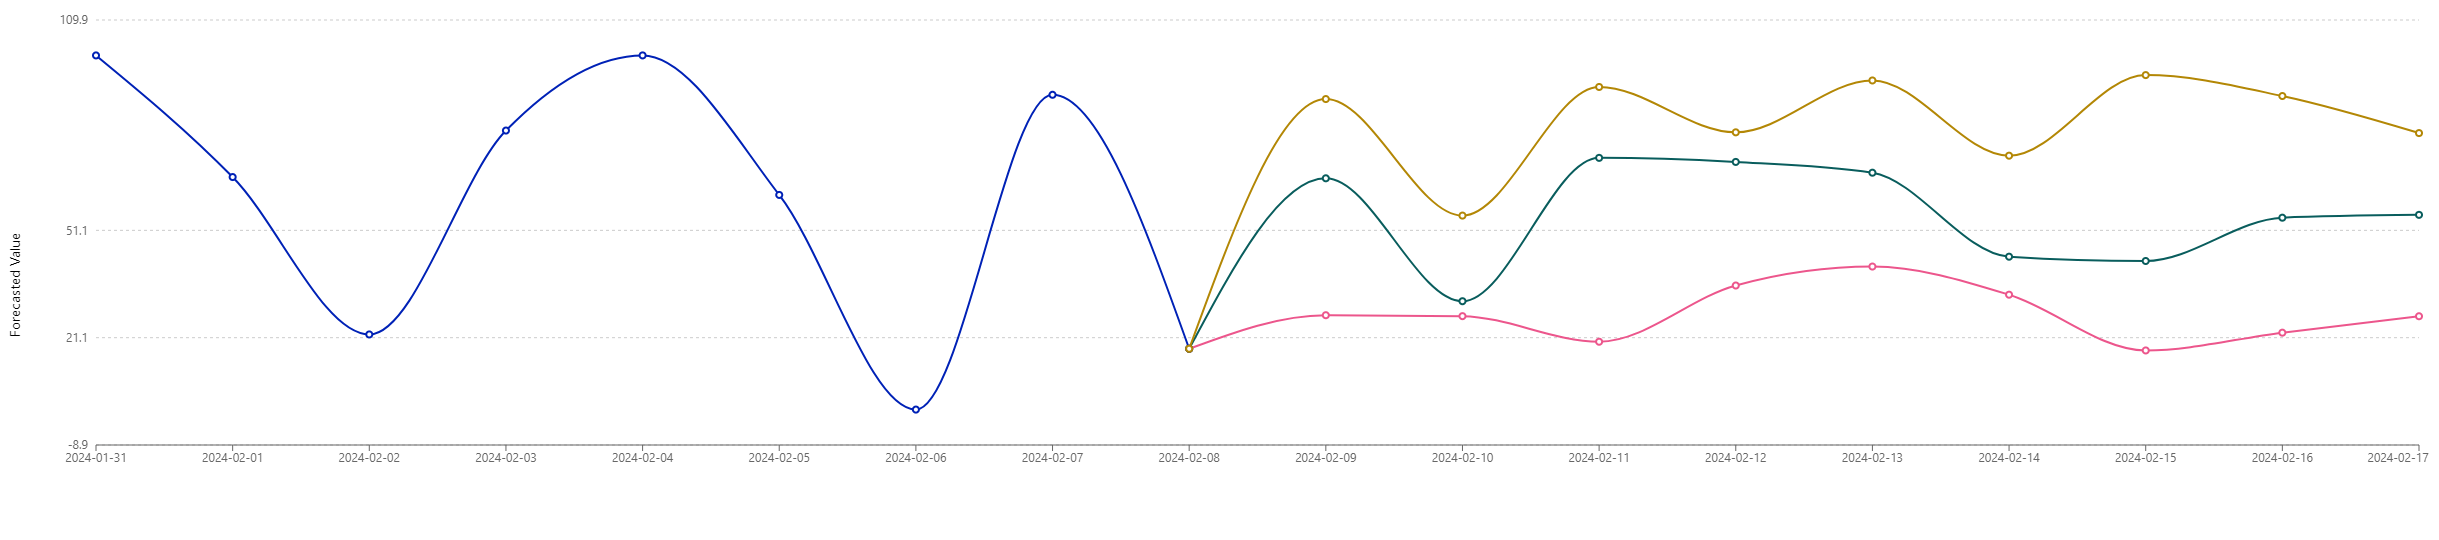

Source data for this figure (header and first rows):
date, P10, P50, P90
2024-02-09, 27.38, 65.65, 87.8
2024-02-10, 27.11, 31.29, 55.23
2024-02-11, 19.96, 71.36, 91.18
2024-02-12, 35.68, 70.23, 78.5
2024-02-13, 40.98, 67.22, 93
2024-02-14, 33.11, 43.73, 71.97
2024-02-15, 17.53, 42.53, 94.5
2024-02-16, 22.5, 54.64, 88.65
2024-02-17, 27.09, 55.43, 78.29
